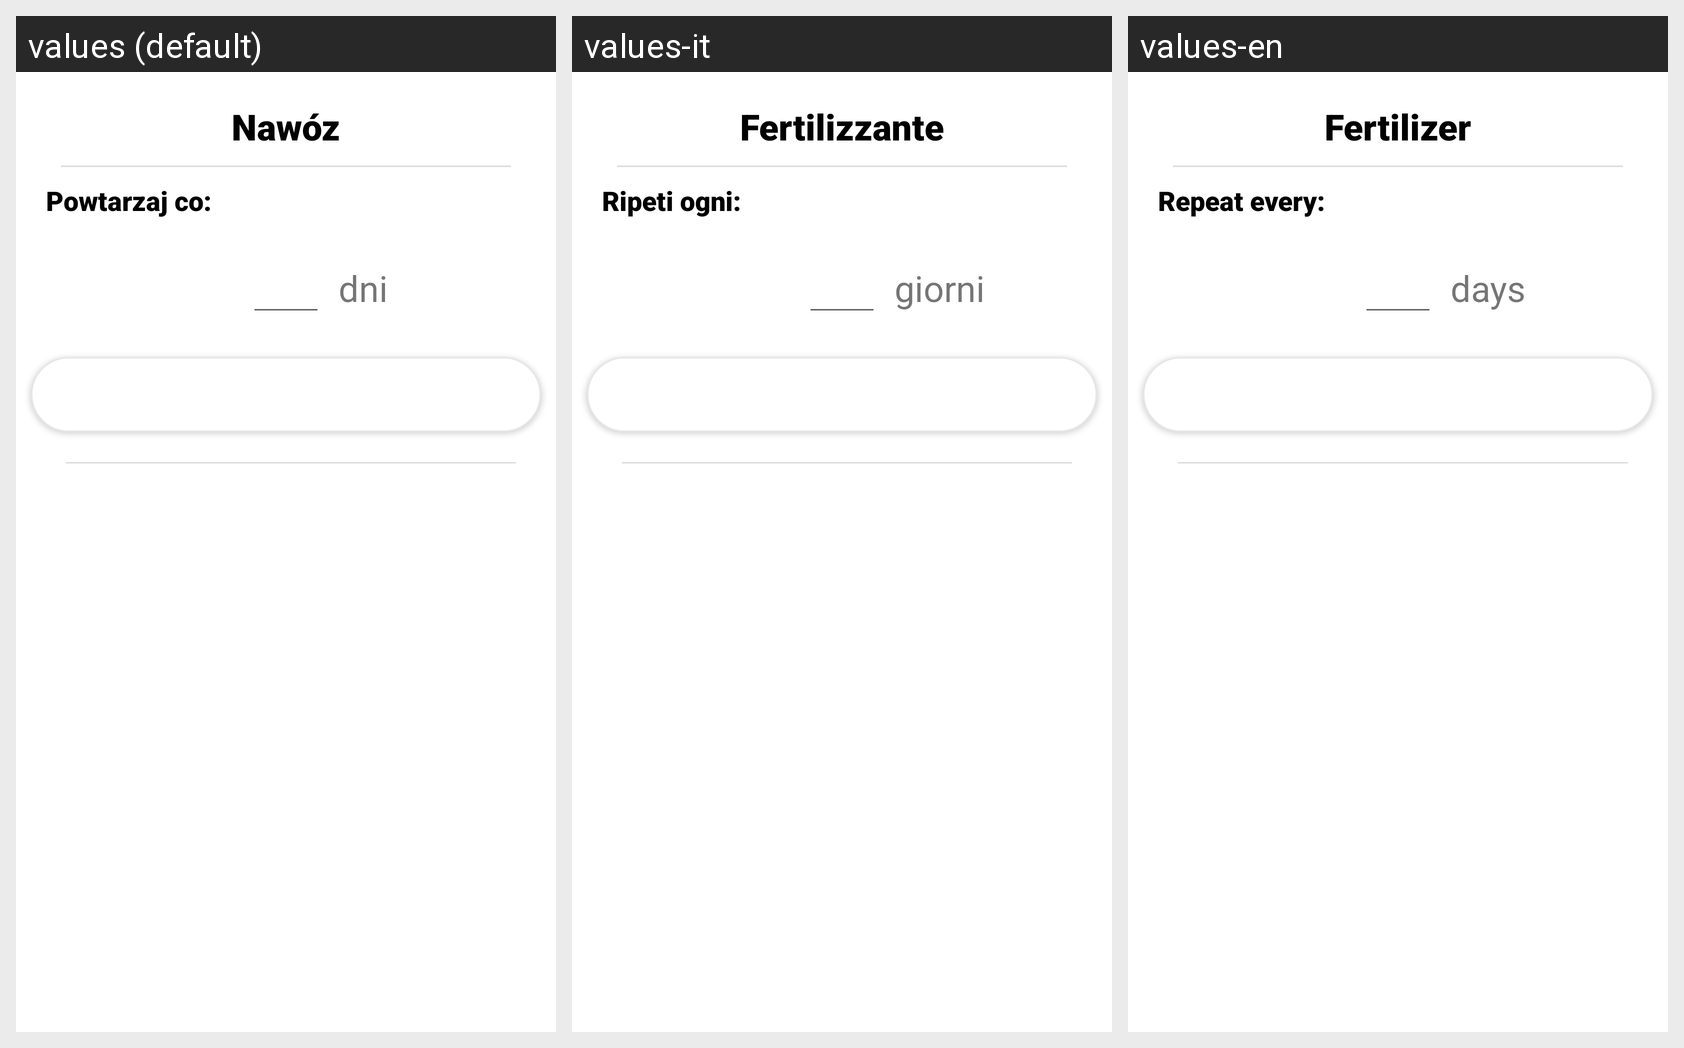

Here is an Android app screen in its default locale and in the app's own translations. Write out the translated-string differences for the strings that appear on this screen.
Android screen res/layout/dialog_fertilizer.xml rendered under 3 locales, left to right: values (default), values-it, values-en. Device: Nexus 5 (rendered at 1080×1920; each locale shown at half size, 540×960, under a caption strip naming it); theme Theme.MyGarden.
Other locales in the repository, not shown: values-de, values-es, values-pl.
Strings drawn on this screen, with the default value and each locale's value (text and hints the layout hard-codes, and strings that could not be matched under every locale, appear in the picture but are not listed):

powtarzaj
  values: Powtarzaj co:
  values-it: Ripeti ogni:
  values-en: Repeat every:

dni
  values: dni
  values-it: giorni
  values-en: days
